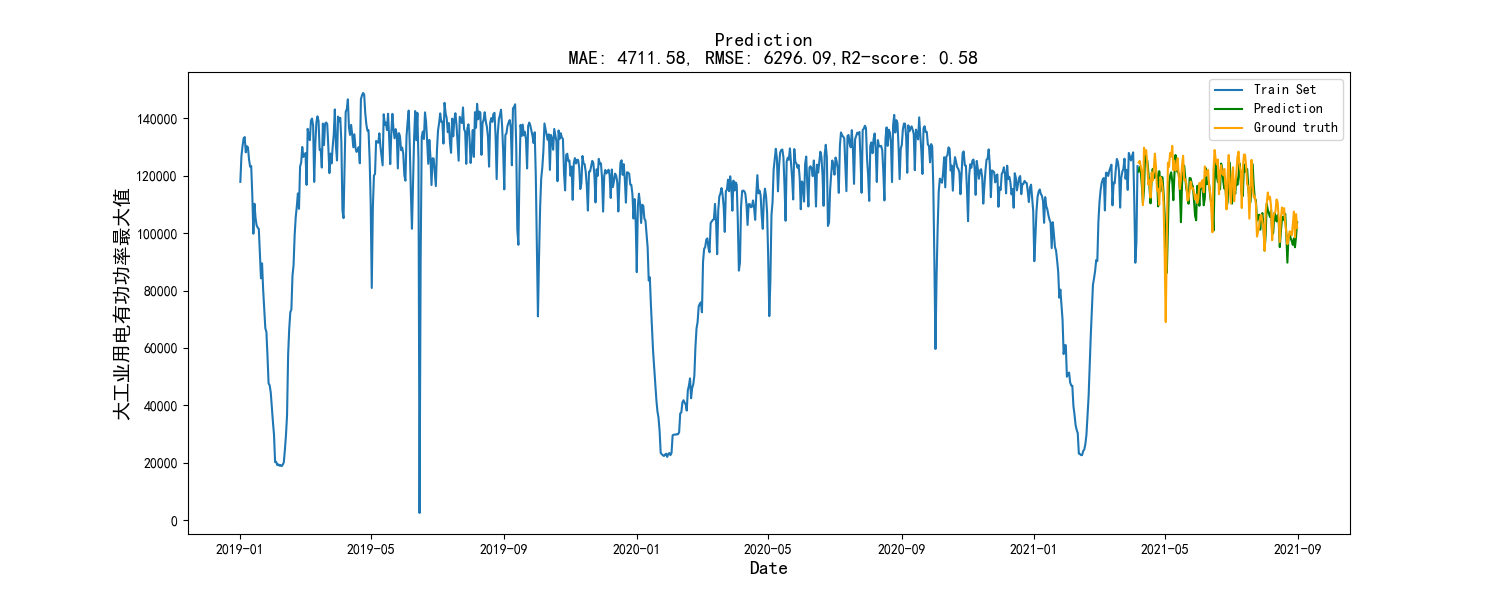

Source data for this figure (header and first rows):
, 0
0, 121460
1, 123071
2, 121671
3, 116789
4, 110617
5, 115039
6, 127537
7, 124760
8, 125324
9, 121282
10, 116220
11, 110385
12, 118479
13, 122396
14, 119122
15, 119533
16, 121784
17, 119829
18, 109343
19, 121613
20, 114548
21, 119648
22, 119455
23, 114100
24, 106446
25, 92083
26, 86152
27, 101151
28, 116956
29, 119944
30, 121207
31, 118111
32, 111498
33, 120511
34, 127241
35, 121794
36, 121367
37, 120743
38, 114826
39, 103847
40, 117080
41, 123410
42, 123540
43, 119201
44, 115369
45, 113840
46, 110256
47, 119247
48, 119091
49, 117138
50, 116245
51, 111670
52, 106102
53, 104486
54, 116510
55, 114807
56, 109550
57, 117126
58, 115705
59, 115336
... 87 more rows
